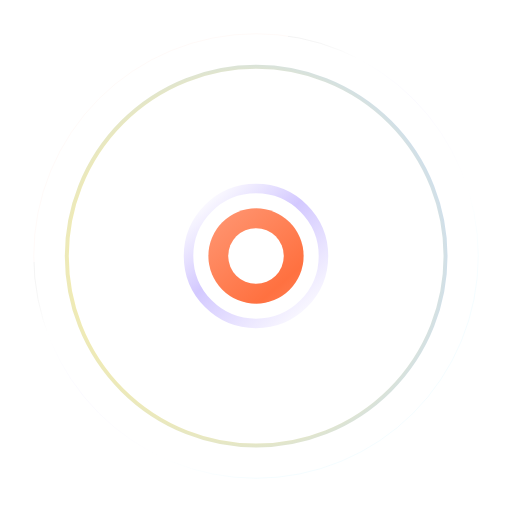
t = 0.00 s
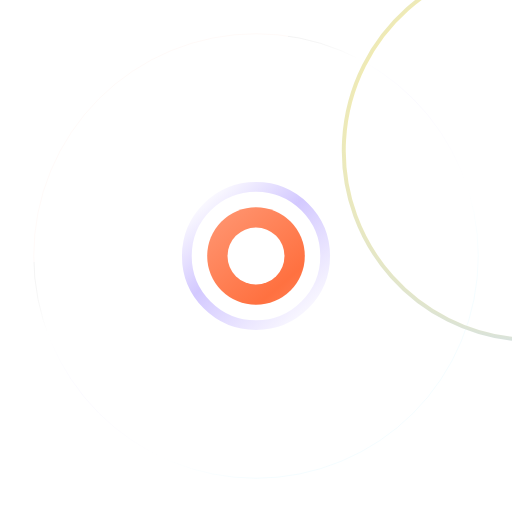
t = 0.55 s
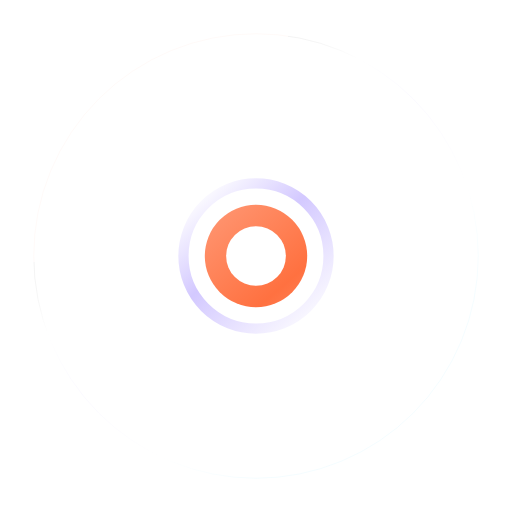
t = 1.65 s
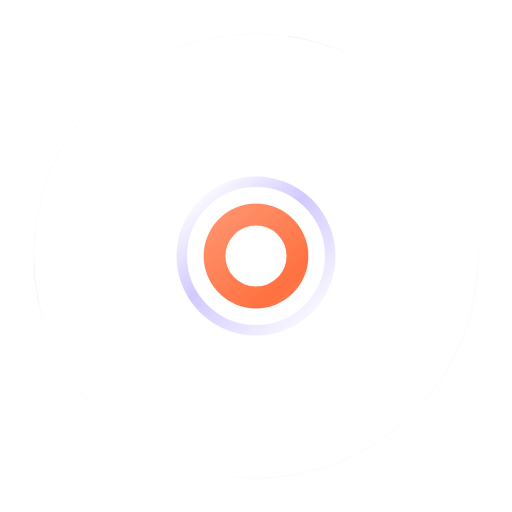
t = 2.20 s
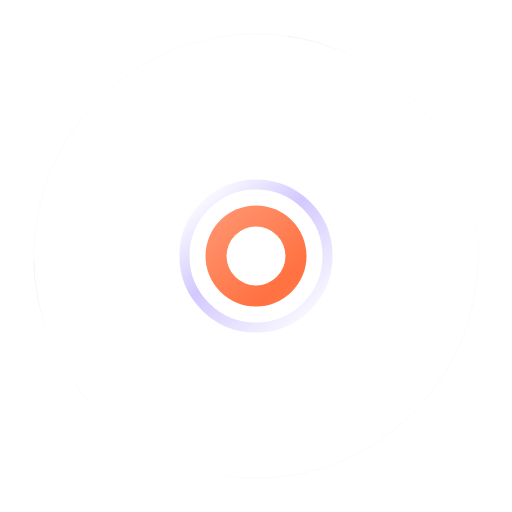
t = 3.08 s
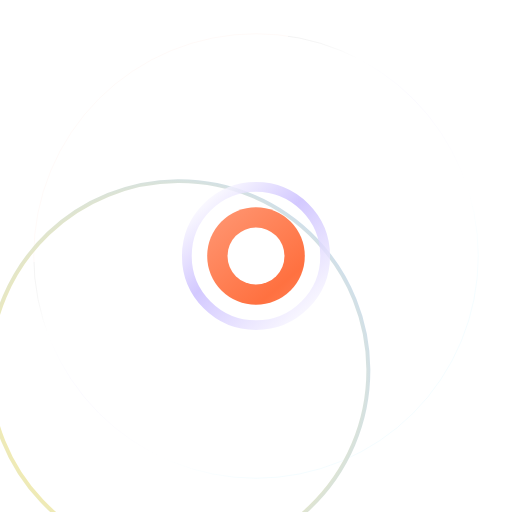
t = 3.85 s

The animated SVG that drew these frames (rendered in a browser with its animation timeline set to each time). Animation: 2 SMIL elements (animateTransform=2); one cycle of 4.40 s, repeats indefinitely.

<svg width="645" height="645" viewBox="0 0 645 645" xmlns="http://www.w3.org/2000/svg">
  <defs>
    <!-- Original Figma gradients -->
    <linearGradient gradientUnits="userSpaceOnUse" id="paint0_linear" x1="191.75" x2="453.363" y1="198.032" y2="493.126">
      <stop stop-color="#FFBEA8" />
      <stop stop-opacity="0.6" />
      <stop offset="0.198265" stop-color="white" />
      <stop offset="0.418732" stop-color="#C8BBFF" />
      <stop offset="0.740385" stop-color="white" />
      <stop offset="1" stop-color="#77DFFF" />
    </linearGradient>
    <linearGradient gradientUnits="userSpaceOnUse" id="paint2_linear" x1="169.086" x2="493.145" y1="168.341" y2="543.756">
      <stop stop-color="#FFB9A1" />
      <stop offset="0.532389" stop-color="#FF612B" />
      <stop offset="0.789993" stop-color="#FF9774" />
      <stop offset="1" stop-color="#FF612B" />
    </linearGradient>
    <radialGradient cx="0" cy="0" gradientTransform="translate(305.035 327.533) rotate(28.7674) scale(290.968)" gradientUnits="userSpaceOnUse" id="paint6_radial" r="1">
      <stop stop-color="#94F6FF" />
      <stop offset="0.201923" stop-color="white" />
      <stop offset="0.350962" stop-color="#FF612B" />
      <stop offset="0.685096" stop-color="#FFF09A" />
      <stop offset="0.942308" stop-color="#C4DBFF" />
    </radialGradient>
  </defs>
  
  <!-- Background glow -->
  <circle cx="322.5" cy="322.5" r="280" fill="none" stroke="url(#paint0_linear)" 
          stroke-width="1" opacity="0.1"/>
  
  <!-- Halo Ring (Rotating) -->
  <circle cx="322.712" cy="322.712" r="238.56" fill="none" stroke="url(#paint6_radial)" 
          stroke-width="5" transform-origin="322.712 322.712">
    <animateTransform attributeName="transform" type="rotate" 
                      values="0 322.712 322.712;360 322.712 322.712" 
                      dur="4.1s" repeatCount="indefinite"/>
  </circle>
  
  <!-- The - O Layer (Pulsating) -->
  <g transform-origin="322.5 322.5">
    <animateTransform attributeName="transform" type="scale" 
                      values="1;1.1;1" dur="4.4s" repeatCount="indefinite"/>
    <!-- Outer O ring -->
    <circle cx="322.5" cy="322.5" r="85" fill="none" stroke="url(#paint0_linear)" stroke-width="12" opacity="0.8"/>
    <!-- Inner O filled -->
    <circle cx="322.5" cy="322.5" r="60" fill="url(#paint2_linear)" opacity="0.9"/>
    <!-- Inner O hole -->
    <circle cx="322.5" cy="322.5" r="35" fill="white"/>
  </g>
</svg>